Dataset: pic (GitHub, RobinWenqian/Inceptionv3-pytorch-image-classification). Classes: bush, car, grass, ground.

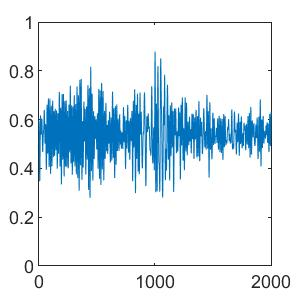
Label: bush

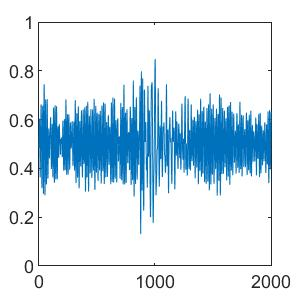
Label: ground

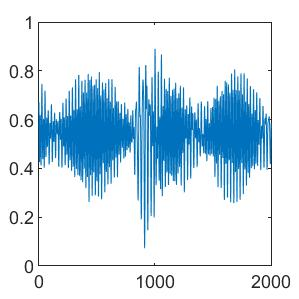
Label: bush

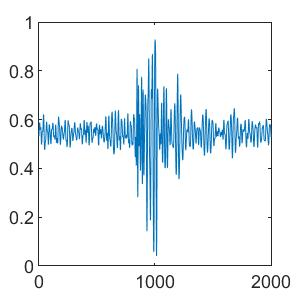
Label: grass

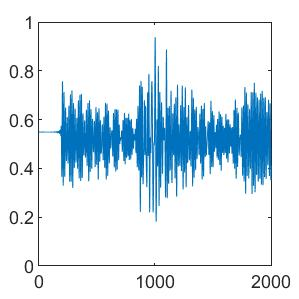
Label: ground

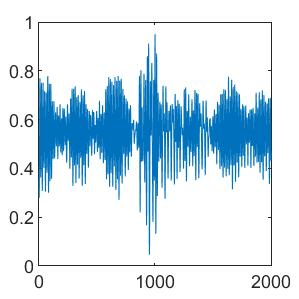
Label: car
